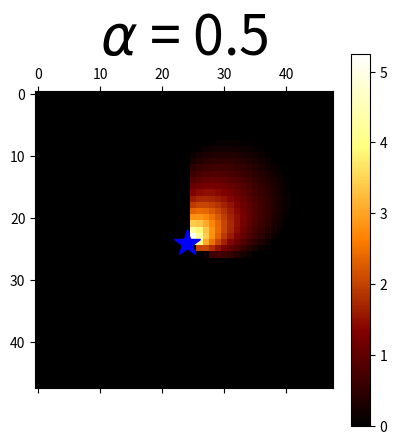
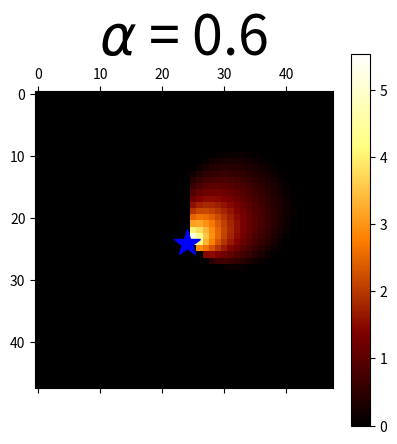
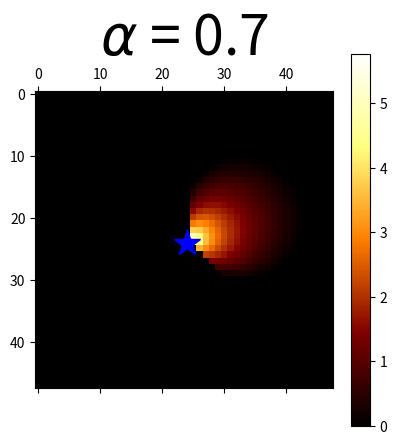
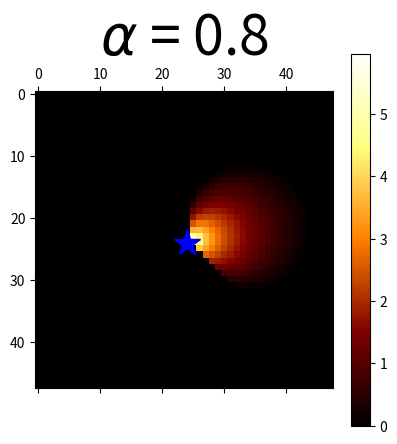
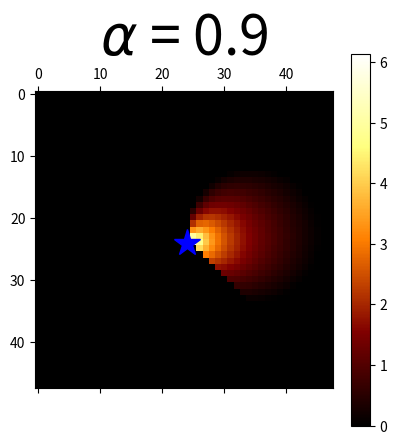
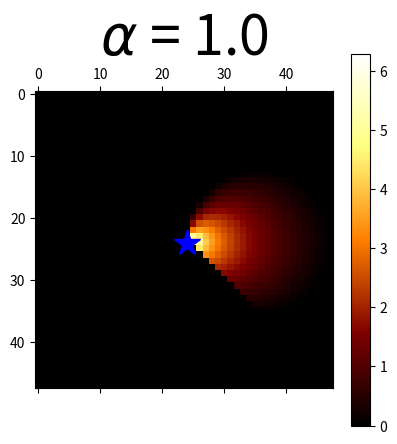
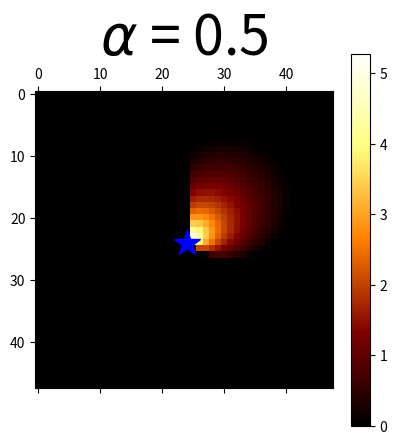
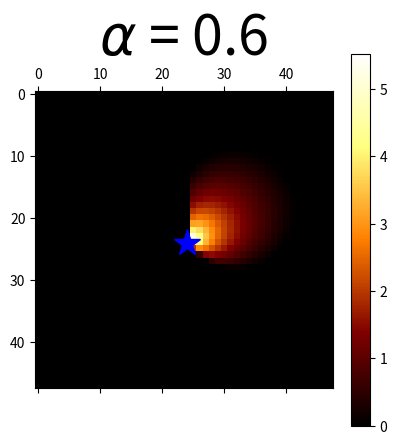
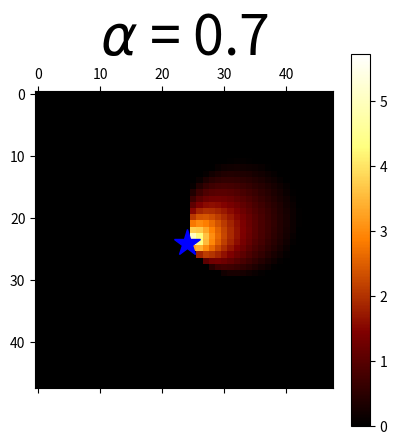
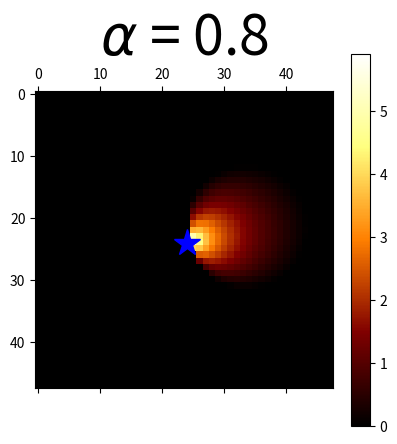
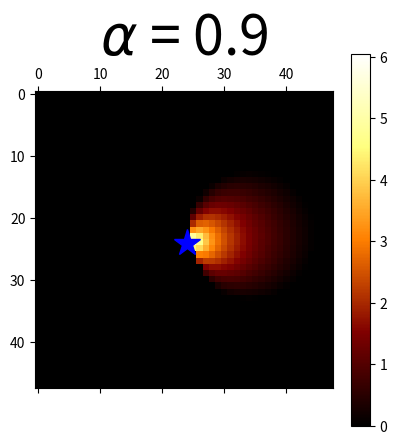
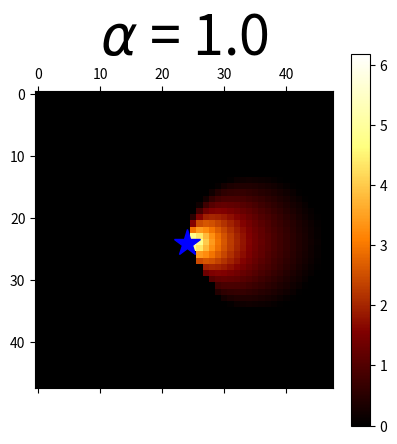
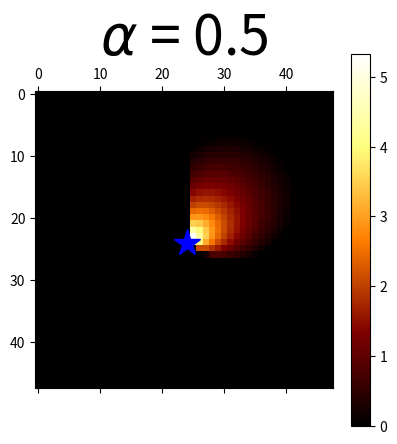
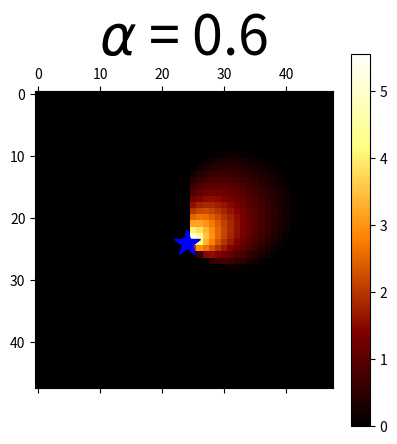
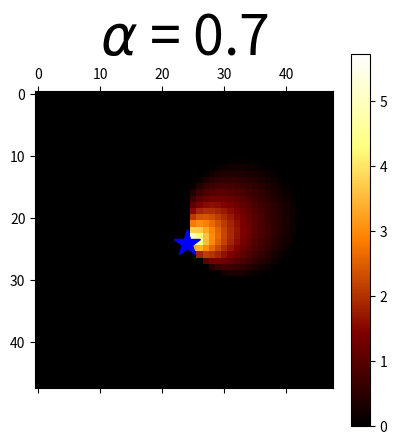
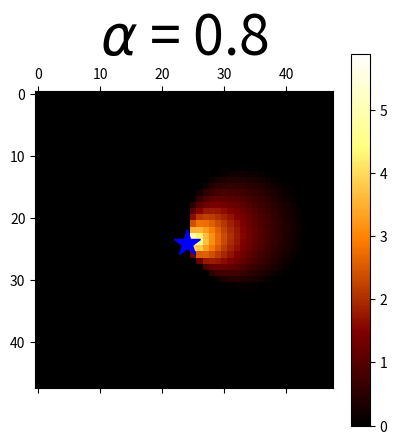

Write Python code to recreate these figures, in order.
# conding = utf-8
import matplotlib.pyplot as plt
import numpy as np


def score_map(alpha, theta):
    map = np.zeros([256, 256])
    for n in range(0, 256):
        for m in range(129, 256):
            if (n-128)/(m-128) <= np.tan(theta) - 1e-7:
                map[n, m] = (alpha*(m-128) - (1-alpha)*(n-128))/((n-128)**2+(m-128)**2)
    tmp = 0.5
    map[map > tmp*map.mean()] = map[map > tmp*map.mean()]*map[map > tmp*map.mean()]/map.mean()/tmp
    map[map > 0] = np.log(map[map > 0])
    map[map < 0] = 0
    return map


if __name__ == '__main__':
    alphas = np.array([0.5, 0.6, 0.7, 0.8, 0.9, 1])
    thetas = np.pi*np.array([1/4, 1/3, 5/12, 1/2])
    tmp = [r'$\frac{\pi}{4}$', r'$\frac{\pi}{3}$', r'$\frac{5\pi}{12}$', r'$\frac{\pi}{2}$']
    score_maps = []
    for theta in thetas:
        alpha_maps = []
        for alpha in alphas:
            alpha_maps.append(score_map(alpha, theta))
        score_maps.append(alpha_maps)
    delta = 24
    l = 128-delta
    u = 128+delta
    for n in range(thetas.shape[0]):
        for m in range(alphas.shape[0]):
            plt.matshow(score_maps[n][m][l:u, l:u], cmap='afmhot')
            # plt.title('%s = %s,    %s = %s' % (r'$\alpha$', str(alphas[m]), r'$\theta$', tmp[n]), fontsize=40)
            plt.title('%s = %s' % (r'$\alpha$', str(alphas[m])), fontsize=40)
            plt.colorbar()
            plt.plot(delta, delta, 'b*', markersize=20)
            plt.show()
    
                
